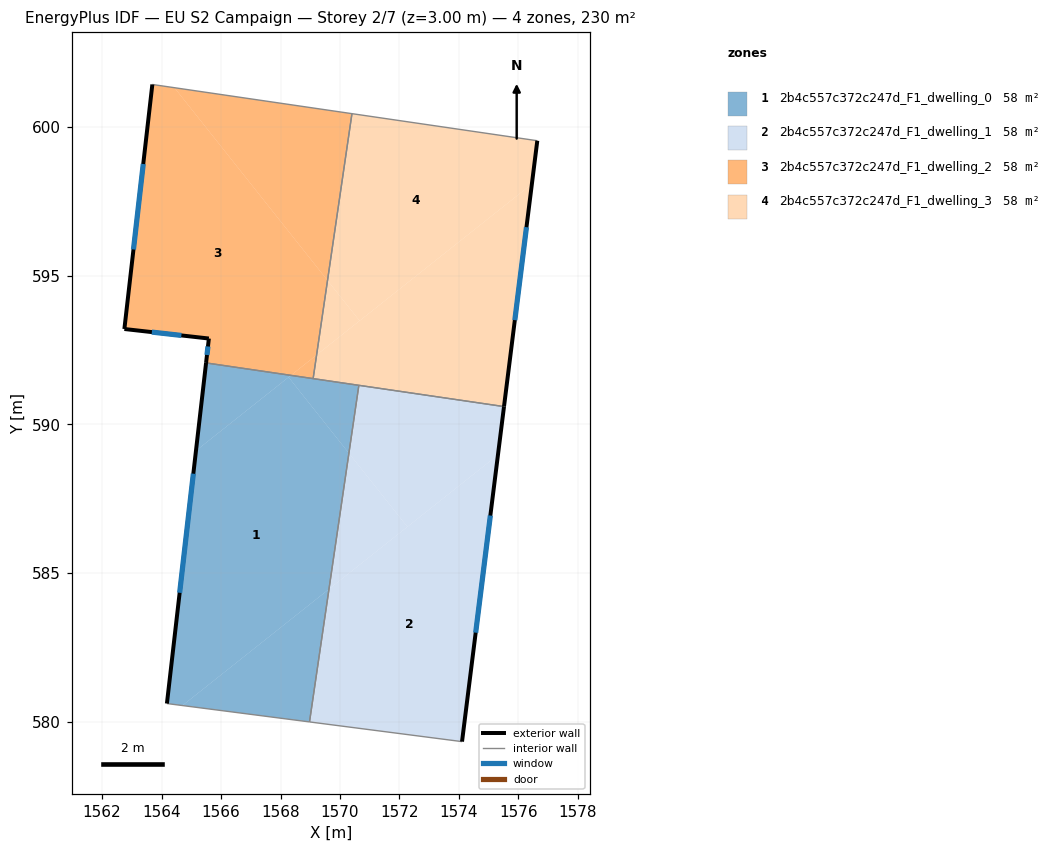
=== STOREY PLAN SPEC (per zone: floor XY polygon, exterior-wall plan segments, windows/doors) ===
zone 1: 2b4c557c372c247d_F1_dwelling_0  (57.5 m²)
  floor: (1568.27, 591.59) (1570.30, 589.03) (1569.63, 584.46) (1564.70, 580.55) (1564.18, 580.62) (1565.16, 589.12)
  floor: (1568.35, 591.65) (1565.16, 589.12) (1565.50, 592.07)
  floor: (1569.63, 584.46) (1568.97, 580.00) (1564.70, 580.55)
  floor: (1570.63, 591.31) (1570.30, 589.03) (1568.27, 591.59) (1568.35, 591.65)
  exterior wall: (1565.50, 592.07) – (1564.18, 580.62)  [11.5 m]
    window: (1565.07, 588.34) – (1564.61, 584.34)  [4.2 m²]
  interior walls: 4
zone 2: 2b4c557c372c247d_F1_dwelling_1  (57.5 m²)
  floor: (1575.31, 588.98) (1574.10, 579.34) (1568.97, 580.00) (1569.63, 584.46)
  floor: (1570.30, 589.03) (1572.27, 586.56) (1569.63, 584.46)
  floor: (1575.51, 590.60) (1575.31, 588.98) (1572.27, 586.56) (1570.30, 589.03) (1570.63, 591.31)
  exterior wall: (1574.10, 579.34) – (1575.51, 590.60)  [11.4 m]
    window: (1574.56, 583.00) – (1575.05, 586.94)  [4.2 m²]
  interior walls: 3
zone 3: 2b4c557c372c247d_F1_dwelling_2  (57.5 m²)
  floor: (1564.44, 601.32) (1569.58, 594.84) (1569.21, 592.34) (1568.35, 591.65) (1565.50, 592.07) (1565.59, 592.89) (1562.75, 593.21) (1563.69, 601.43)
  floor: (1570.40, 600.45) (1569.58, 594.84) (1564.44, 601.32)
  floor: (1569.21, 592.34) (1569.10, 591.54) (1568.35, 591.65)
  exterior wall: (1565.59, 592.89) – (1565.50, 592.07)  [0.8 m]
    window: (1565.56, 592.62) – (1565.53, 592.33)  [0.3 m²]
  exterior wall: (1562.75, 593.21) – (1565.59, 592.89)  [2.9 m]
    window: (1563.68, 593.10) – (1564.67, 592.99)  [1.0 m²]
  exterior wall: (1563.69, 601.43) – (1562.75, 593.21)  [8.3 m]
    window: (1563.39, 598.75) – (1563.06, 595.88)  [3.0 m²]
  interior walls: 3
zone 4: 2b4c557c372c247d_F1_dwelling_3  (57.5 m²)
  floor: (1576.63, 599.54) (1576.45, 598.08) (1570.66, 593.48) (1569.58, 594.84) (1570.40, 600.45)
  floor: (1576.45, 598.08) (1575.51, 590.60) (1569.10, 591.54) (1569.21, 592.34)
  floor: (1569.58, 594.84) (1570.66, 593.48) (1569.21, 592.34)
  exterior wall: (1575.51, 590.60) – (1576.63, 599.54)  [9.0 m]
    window: (1575.88, 593.51) – (1576.27, 596.63)  [3.3 m²]
  interior walls: 4

=== DERIVED (storey summary) ===
Building: EU S2 Campaign
Storey: 2 of 7  (floor level z = 3.00 m)
Storey gross floor area: 230.1 m²
Zones on this storey: 4
  - 2b4c557c372c247d_F1_dwelling_0: floor 57.5 m²; exterior wall 11.5 m (34.6 m²); 1 window(s) 4.2 m²; WWR 12.2%
  - 2b4c557c372c247d_F1_dwelling_1: floor 57.5 m²; exterior wall 11.4 m (34.1 m²); 1 window(s) 4.2 m²; WWR 12.2%
  - 2b4c557c372c247d_F1_dwelling_2: floor 57.5 m²; exterior wall 12.0 m (35.9 m²); 3 window(s) 4.4 m²; WWR 12.2%
  - 2b4c557c372c247d_F1_dwelling_3: floor 57.5 m²; exterior wall 9.0 m (27.0 m²); 1 window(s) 3.3 m²; WWR 12.2%
Zone adjacency (shared interzone walls):
  - 2b4c557c372c247d_F1_dwelling_0 ↔ 2b4c557c372c247d_F1_dwelling_1
  - 2b4c557c372c247d_F1_dwelling_0 ↔ 2b4c557c372c247d_F1_dwelling_2
  - 2b4c557c372c247d_F1_dwelling_0 ↔ 2b4c557c372c247d_F1_dwelling_3
  - 2b4c557c372c247d_F1_dwelling_1 ↔ 2b4c557c372c247d_F1_dwelling_3
  - 2b4c557c372c247d_F1_dwelling_2 ↔ 2b4c557c372c247d_F1_dwelling_3